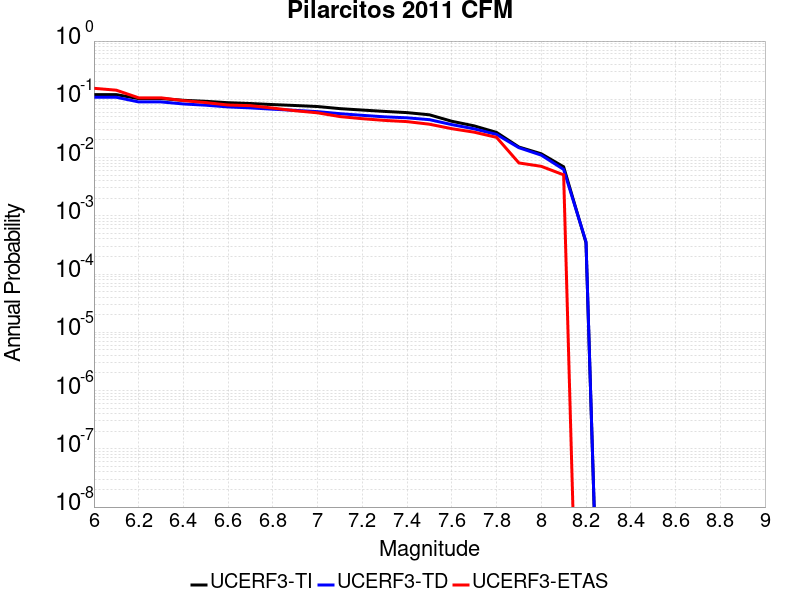

The file beside this chart, header and first rows:
Magnitude, UCERF3-TI Prob, UCERF3-TD Prob, UCERF3-ETAS Prob
6.0, 0.1203, 0.1084, 0.1545
6.1, 0.1203, 0.1084, 0.1434
6.2, 0.1029, 0.09021, 0.1061
6.3, 0.1029, 0.09021, 0.1061
6.4, 0.0962, 0.08323, 0.09495
6.5, 0.09234, 0.07923, 0.08788
6.6, 0.08738, 0.07406, 0.0798
6.7, 0.08467, 0.07123, 0.07778
6.8, 0.08118, 0.06764, 0.07071
6.9, 0.07827, 0.06461, 0.06364
7.0, 0.07514, 0.0614, 0.05859
7.1, 0.06916, 0.05667, 0.05051
7.2, 0.0654, 0.05307, 0.04646
7.3, 0.06196, 0.05, 0.04343
7.4, 0.0591, 0.04809, 0.04141
7.5, 0.0542, 0.04474, 0.03737
7.6, 0.042, 0.03678, 0.03131
7.7, 0.03499, 0.03109, 0.02727
7.8, 0.02702, 0.02496, 0.02222
7.9, 0.01516, 0.01476, 0.008081
8.0, 0.01161, 0.01099, 0.007071
8.1, 0.00694, 0.006253, 0.005051
8.2, 3.4428958E-4, 3.5895765E-4, 0.0
